Run: headless pygame with SDL's dummy video driver; simulated clock (each Clock.tick advances the game by its frame time, no real sleeping); random seed 0; keys injected as events and as key.get_pressed() state; mouse plan: one left click at the window centre at the start of phase 2, then a move to the lower-right quarter at the start of phase 3.
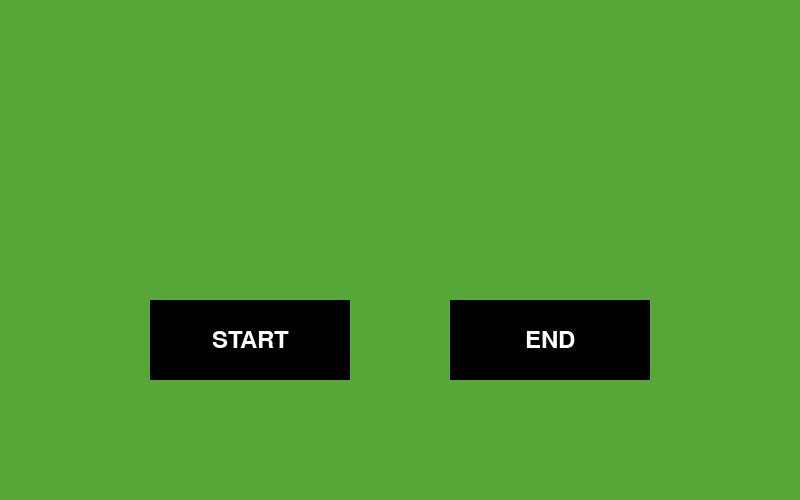
Frame 1 of 4 · flips 1–60 · no input
Frame 2 of 4 · flips 61–180 · clicked the window centre · tapped SPACE, RETURN · held RIGHT (→), D · screen unchanged from frame 1, image omitted
Frame 3 of 4 · flips 181–300 · moved the mouse to the lower-right quarter · held DOWN (↓), S · screen unchanged from frame 2, image omitted
Frame 4 of 4 · flips 301–420 · held LEFT (←), A, UP (↑), W · screen unchanged from frame 3, image omitted

The pygame program that drew these frames:

"""
Author: Moises Santander
Course: ETE 4990 FA2026
Purpose: Calls classes for other banners: StartScreen, EndScreen, RegularBanner, CelebrationBanner.
"""

import pygame

# Define global constants

#THIS IS WHAT GETS THE GUI UP:
pygame.init()

screen = pygame.display.set_mode((800, 500))
pygame.display.set_caption("Soccer Game")

font = pygame.font.Font(None, 36)

#Define start button
startButton = pygame.Rect(150, 300, 200, 80)

#Define end button
endButton = pygame.Rect(450, 300, 200, 80)

#Keep list of buttons
buttList = [startButton, endButton]

isRunning = True

while isRunning:
    #Check every new event only one time
    for event in pygame.event.get():

        #User must click X to exit program
        if event.type == pygame.QUIT:
            isRunning = False

        #Detect one left mouse click
        elif event.type == pygame.MOUSEBUTTONDOWN:
            if event.button == 1:

                if startButton.collidepoint(event.pos):
                    print("Start button clicked")

                elif endButton.collidepoint(event.pos):
                    print("End button clicked")
                    isRunning = False

    #Draw the background of the game/field
    screen.fill("#57A839")

    #Draw start button
    pygame.draw.rect(screen, "black", startButton)
    startText = font.render("START", True, "white")
    startTextRect = startText.get_rect(center=startButton.center)
    screen.blit(startText, startTextRect)

    #Draw end button
    pygame.draw.rect(screen, "black", endButton)
    endText = font.render("END", True, "white")
    endTextRect = endText.get_rect(center=endButton.center)
    screen.blit(endText, endTextRect)

    #Put the completed drawing on the screen
    pygame.display.flip()

pygame.quit()


""" This base Banners class holds all banner types and forwards to the Banner that is actually called. """
class Banners:
    def __init__(self, font):
        # dictionary of banner names
        self.screens = {
            "Start": StartScreen(font),
            "Play": RegularBanner(font),
            "Celebration": CelebrationBanner(font),
            "End": EndScreen(font)
        }
        self.currentName = "Start"

    startButton = pygame.Rect(150, 300, 200, 80)
    endButton = pygame.Rect(450, 300, 200, 80)

    @property
    def current(self):
        return self.screens[self.currentName]

    def show(self, name):
        if name not in self.screens:
            raise ValueError(f"Unknown banner: {name}")

        self.currentName = name

    def handleEvent(self, event):
        return self.current.handleEvent(event)

    def update(self, dt):
        return self.current.update(dt)

    def draw(self, surface):
        self.current.draw(surface)


# StartScreen class:
# - start/exit buttons to start/end program
# - prompt user to pick team+rename team names; else keep default Team1+Team2 names
class StartScreen(Banners):
    def __init__(self, font, buttonType=None):
        self.font = font
        self.buttonType = buttonType


# EndScreen class:
# - stop all objects
# - display final score
# - option to restart match or end game (i.e. restart or end program)
class EndScreen(Banners):
    def __init__(self, font):
        self.font = font

    #pygame.draw.rect(screen, "black", restartButton)


# RegularBanner class:
# - contains scoreboard, timer, and team names
class RegularBanner(Banners):
    def __init__(self, font):
        self.font = font

    # TODO create scoreboard

    # TODO create timer

    # TODO box containing team names


# CelebrationBanner class:
# - displays when a team scores
# - resets player and Ball layout(i.e. configuration at the start of the game)
class CelebrationBanner(Banners):
    def __init__(self, font):
        self.font = font
